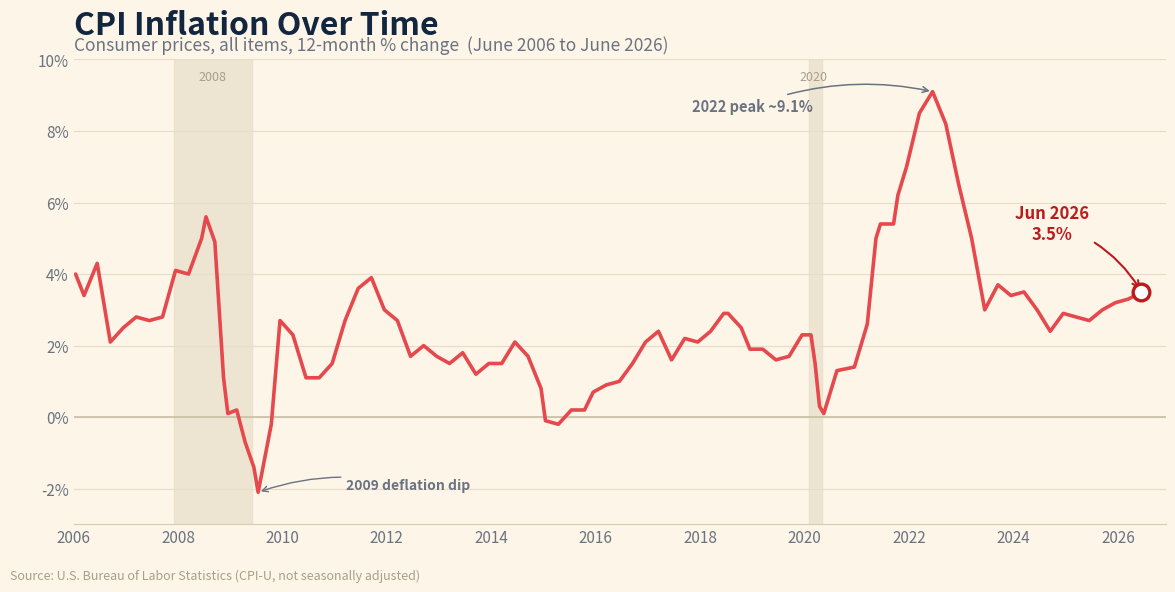

Here is the Python script that generated this plot:
#!/usr/bin/env python3
"""
make-cpi-chart.py  [out.png]

Creative REALTY EXPERTS recreation of the "CPI Inflation Over Time" graphic
(U.S. Bureau of Labor Statistics, CPI-U all items, 12-month % change) for the
07/15/26 daily email. OUR OWN branded chart, not the source image: a clean coral
inflation line on a warm cream ground, the 2006-2026 shape faithfully reproduced
(the 2008 spike then 2009 deflation dip below zero, the flat 2012-2015 stretch, the
2021-2022 surge to a ~9% peak, and the sticky glide back up to 3.5% today), with the
2008 and 2020 recessions shaded and a "today" callout at the latest reading.

Story (Market Briefs "⏳ Back in time." / "Chair Takes A Stand", 07/15/26): new Fed
Chair Kevin Warsh told the House the Fed will not back down on inflation, with high
prices still burdening households. Many investors now expect at least one more rate
hike in 2026. Headline CPI is running about 3.5%, still above the Fed's 2% target.

matplotlib only. Build with python3.13 on Mac (matplotlib 3.10).
"""
import sys
from datetime import date
import matplotlib
matplotlib.use("Agg")
import matplotlib.pyplot as plt
import matplotlib.dates as mdates
from matplotlib.ticker import FuncFormatter

OUT = sys.argv[1] if len(sys.argv) > 1 else "cpi-071526.png"

# (year, month, CPI-U YoY %) anchors recreating the source's shape.
A = [
 (2006,1,4.0),(2006,3,3.4),(2006,6,4.3),(2006,9,2.1),(2006,12,2.5),
 (2007,3,2.8),(2007,6,2.7),(2007,9,2.8),(2007,12,4.1),
 (2008,3,4.0),(2008,6,5.0),(2008,7,5.6),(2008,9,4.9),(2008,11,1.1),(2008,12,0.1),
 (2009,2,0.2),(2009,4,-0.7),(2009,6,-1.4),(2009,7,-2.1),(2009,10,-0.2),(2009,12,2.7),
 (2010,3,2.3),(2010,6,1.1),(2010,9,1.1),(2010,12,1.5),
 (2011,3,2.7),(2011,6,3.6),(2011,9,3.9),(2011,12,3.0),
 (2012,3,2.7),(2012,6,1.7),(2012,9,2.0),(2012,12,1.7),
 (2013,3,1.5),(2013,6,1.8),(2013,9,1.2),(2013,12,1.5),
 (2014,3,1.5),(2014,6,2.1),(2014,9,1.7),(2014,12,0.8),
 (2015,1,-0.1),(2015,4,-0.2),(2015,7,0.2),(2015,10,0.2),(2015,12,0.7),
 (2016,3,0.9),(2016,6,1.0),(2016,9,1.5),(2016,12,2.1),
 (2017,3,2.4),(2017,6,1.6),(2017,9,2.2),(2017,12,2.1),
 (2018,3,2.4),(2018,6,2.9),(2018,7,2.9),(2018,10,2.5),(2018,12,1.9),
 (2019,3,1.9),(2019,6,1.6),(2019,9,1.7),(2019,12,2.3),
 (2020,2,2.3),(2020,3,1.5),(2020,4,0.3),(2020,5,0.1),(2020,8,1.3),(2020,12,1.4),
 (2021,3,2.6),(2021,5,5.0),(2021,6,5.4),(2021,9,5.4),(2021,10,6.2),(2021,12,7.0),
 (2022,3,8.5),(2022,6,9.1),(2022,9,8.2),(2022,12,6.5),
 (2023,3,5.0),(2023,6,3.0),(2023,9,3.7),(2023,12,3.4),
 (2024,3,3.5),(2024,6,3.0),(2024,9,2.4),(2024,12,2.9),
 (2025,3,2.8),(2025,6,2.7),(2025,9,3.0),(2025,12,3.2),
 (2026,3,3.3),(2026,6,3.5),
]
xs = [date(y, m, 15) for y, m, _ in A]
ys = [v for _, _, v in A]

LINE   = "#e5484d"   # coral inflation line
LINE_DK = "#b91c1c"
INK    = "#12263f"
MUTED  = "#6b7280"
GROUND = "#fdf6e8"
BAND   = "#e7ddc9"

fig, ax = plt.subplots(figsize=(12, 6.2))
fig.patch.set_facecolor(GROUND)
ax.set_facecolor(GROUND)

# recession shading
ax.axvspan(date(2007, 12, 1), date(2009, 6, 1), color=BAND, alpha=0.7, zorder=0)
ax.axvspan(date(2020, 2, 1), date(2020, 4, 30), color=BAND, alpha=0.7, zorder=0)
ax.text(date(2008, 9, 1), 9.4, "2008", fontsize=9, color="#a99f88", ha="center")
ax.text(date(2020, 3, 1), 9.4, "2020", fontsize=9, color="#a99f88", ha="center")

ax.axhline(0, color="#c9bfa6", linewidth=1.2, zorder=1)
ax.plot(xs, ys, color=LINE, linewidth=2.6, zorder=3, solid_capstyle="round")

# 2022 peak callout
ax.annotate("2022 peak ~9.1%",
            xy=(date(2022, 6, 15), 9.1), xytext=(date(2019, 1, 1), 8.7),
            fontsize=10.5, color=MUTED, ha="center", va="center", fontweight="bold",
            arrowprops=dict(arrowstyle="->", color=MUTED, lw=1.1,
                            connectionstyle="arc3,rad=-0.15"))
# 2009 deflation callout
ax.annotate("2009 deflation dip",
            xy=(date(2009, 7, 15), -2.1), xytext=(date(2012, 6, 1), -1.9),
            fontsize=10, color=MUTED, ha="center", va="center", fontweight="bold",
            arrowprops=dict(arrowstyle="->", color=MUTED, lw=1.0,
                            connectionstyle="arc3,rad=0.15"))
# today marker + label
ax.plot([xs[-1]], [ys[-1]], marker="o", color="white", markeredgecolor=LINE_DK,
        markeredgewidth=2.4, markersize=12, zorder=6)
ax.annotate("Jun 2026\n3.5%",
            xy=(xs[-1], ys[-1]), xytext=(date(2024, 10, 1), 5.4),
            fontsize=12, fontweight="bold", color=LINE_DK, ha="center", va="center",
            arrowprops=dict(arrowstyle="->", color=LINE_DK, lw=1.5,
                            connectionstyle="arc3,rad=-0.2"))

ax.set_title("CPI Inflation Over Time", fontsize=23,
             fontweight="bold", color=INK, loc="left", pad=18)
ax.text(0.0, 1.02, "Consumer prices, all items, 12-month % change  (June 2006 to June 2026)",
        transform=ax.transAxes, fontsize=12.5, color=MUTED, ha="left")

ax.yaxis.set_major_formatter(FuncFormatter(lambda v, _: f"{v:.0f}%"))
ax.set_ylim(-3, 10)
ax.set_yticks([-2, 0, 2, 4, 6, 8, 10])
ax.set_xlim(date(2006, 1, 1), date(2026, 12, 1))
ax.xaxis.set_major_locator(mdates.YearLocator(2))
ax.xaxis.set_major_formatter(mdates.DateFormatter("%Y"))
ax.tick_params(axis="both", labelsize=11, colors=MUTED, length=0)
ax.grid(axis="y", color="#e7ddc9", linewidth=0.9)
ax.set_axisbelow(True)
for s in ("top", "right", "left"):
    ax.spines[s].set_visible(False)
ax.spines["bottom"].set_color("#d8cbb0")

fig.text(0.012, 0.012, "Source: U.S. Bureau of Labor Statistics (CPI-U, not seasonally adjusted)",
         fontsize=9, color="#a99f88", ha="left")

fig.subplots_adjust(left=0.065, right=0.975, top=0.85, bottom=0.10)
fig.savefig(OUT, dpi=150, facecolor=GROUND)
plt.close(fig)
print("wrote", OUT)
